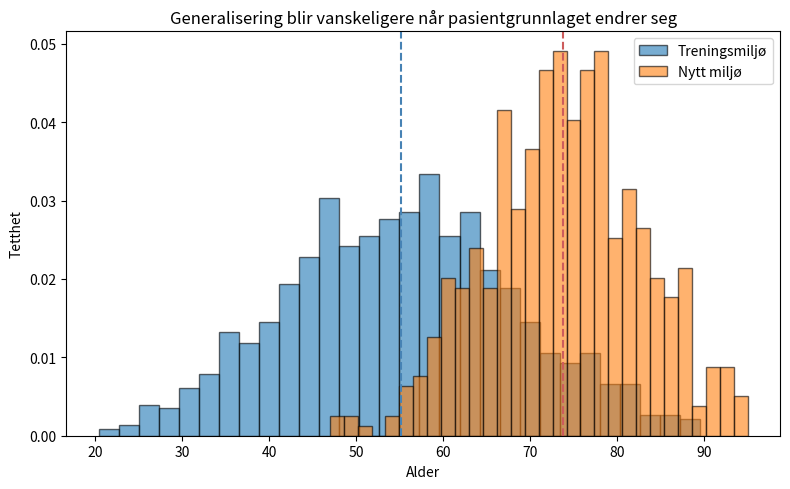
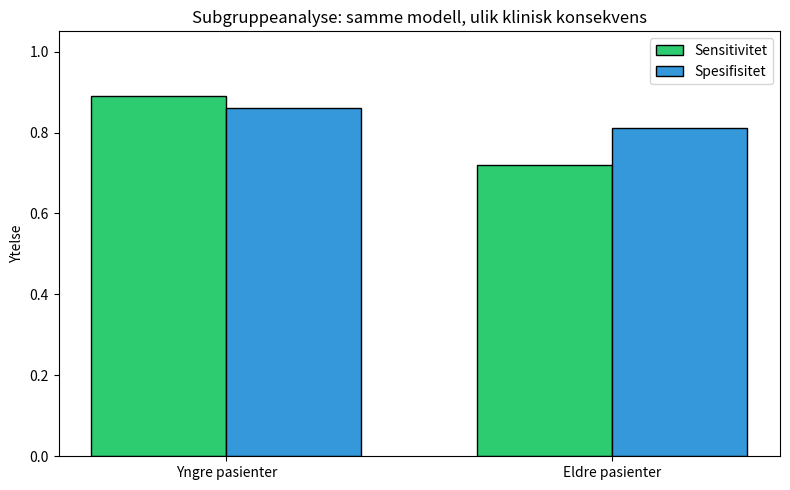

These figures' Python source, in order:
import sys, subprocess, os
import numpy as np
import matplotlib.pyplot as plt

IN_COLAB = 'google.colab' in sys.modules
if IN_COLAB:
    print("🚀 Kjører i Google Colab")
    if not os.path.exists('AI-og-helse'):
        print("📥 Laster ned kursmateriell...")
        subprocess.check_call(["git", "clone", "https://github.com/arvidl/AI-og-helse.git"])
    if os.path.exists('AI-og-helse'):
        os.chdir('AI-og-helse')
        print(f"📁 Byttet til mappe: {os.getcwd()}")
else:
    print("💻 Kjører i lokalt miljø")

np.random.seed(42)
plt.rcParams['figure.figsize'] = (8, 5)
print("✅ Miljø klart")

# Syntetisk eksempel på distribusjonsskifte mellom treningsmiljø og nytt miljø

train_age = np.random.normal(55, 14, 1000)
train_age = train_age[(train_age > 20) & (train_age < 90)]

external_age = np.random.normal(73, 9, 500)
external_age = external_age[(external_age > 45) & (external_age < 95)]

plt.hist(train_age, bins=30, alpha=0.6, label='Treningsmiljø', density=True, edgecolor='black')
plt.hist(external_age, bins=30, alpha=0.6, label='Nytt miljø', density=True, edgecolor='black')
plt.axvline(train_age.mean(), linestyle='--', color='steelblue')
plt.axvline(external_age.mean(), linestyle='--', color='indianred')
plt.xlabel('Alder')
plt.ylabel('Tetthet')
plt.title('Generalisering blir vanskeligere når pasientgrunnlaget endrer seg')
plt.legend()
plt.tight_layout()
plt.show()

print(f"Gjennomsnittlig alder i treningsmiljø: {train_age.mean():.1f} år")
print(f"Gjennomsnittlig alder i nytt miljø: {external_age.mean():.1f} år")

# Syntetisk eksempel på forskjellig ytelse i subgrupper

grupper = ['Yngre pasienter', 'Eldre pasienter']
sensitivitet = [0.89, 0.72]
spesifisitet = [0.86, 0.81]

x = np.arange(len(grupper))
width = 0.35

fig, ax = plt.subplots()
ax.bar(x - width/2, sensitivitet, width, label='Sensitivitet', color='#2ecc71', edgecolor='black')
ax.bar(x + width/2, spesifisitet, width, label='Spesifisitet', color='#3498db', edgecolor='black')
ax.set_xticks(x)
ax.set_xticklabels(grupper)
ax.set_ylim(0, 1.05)
ax.set_ylabel('Ytelse')
ax.set_title('Subgruppeanalyse: samme modell, ulik klinisk konsekvens')
ax.legend()
plt.tight_layout()
plt.show()
